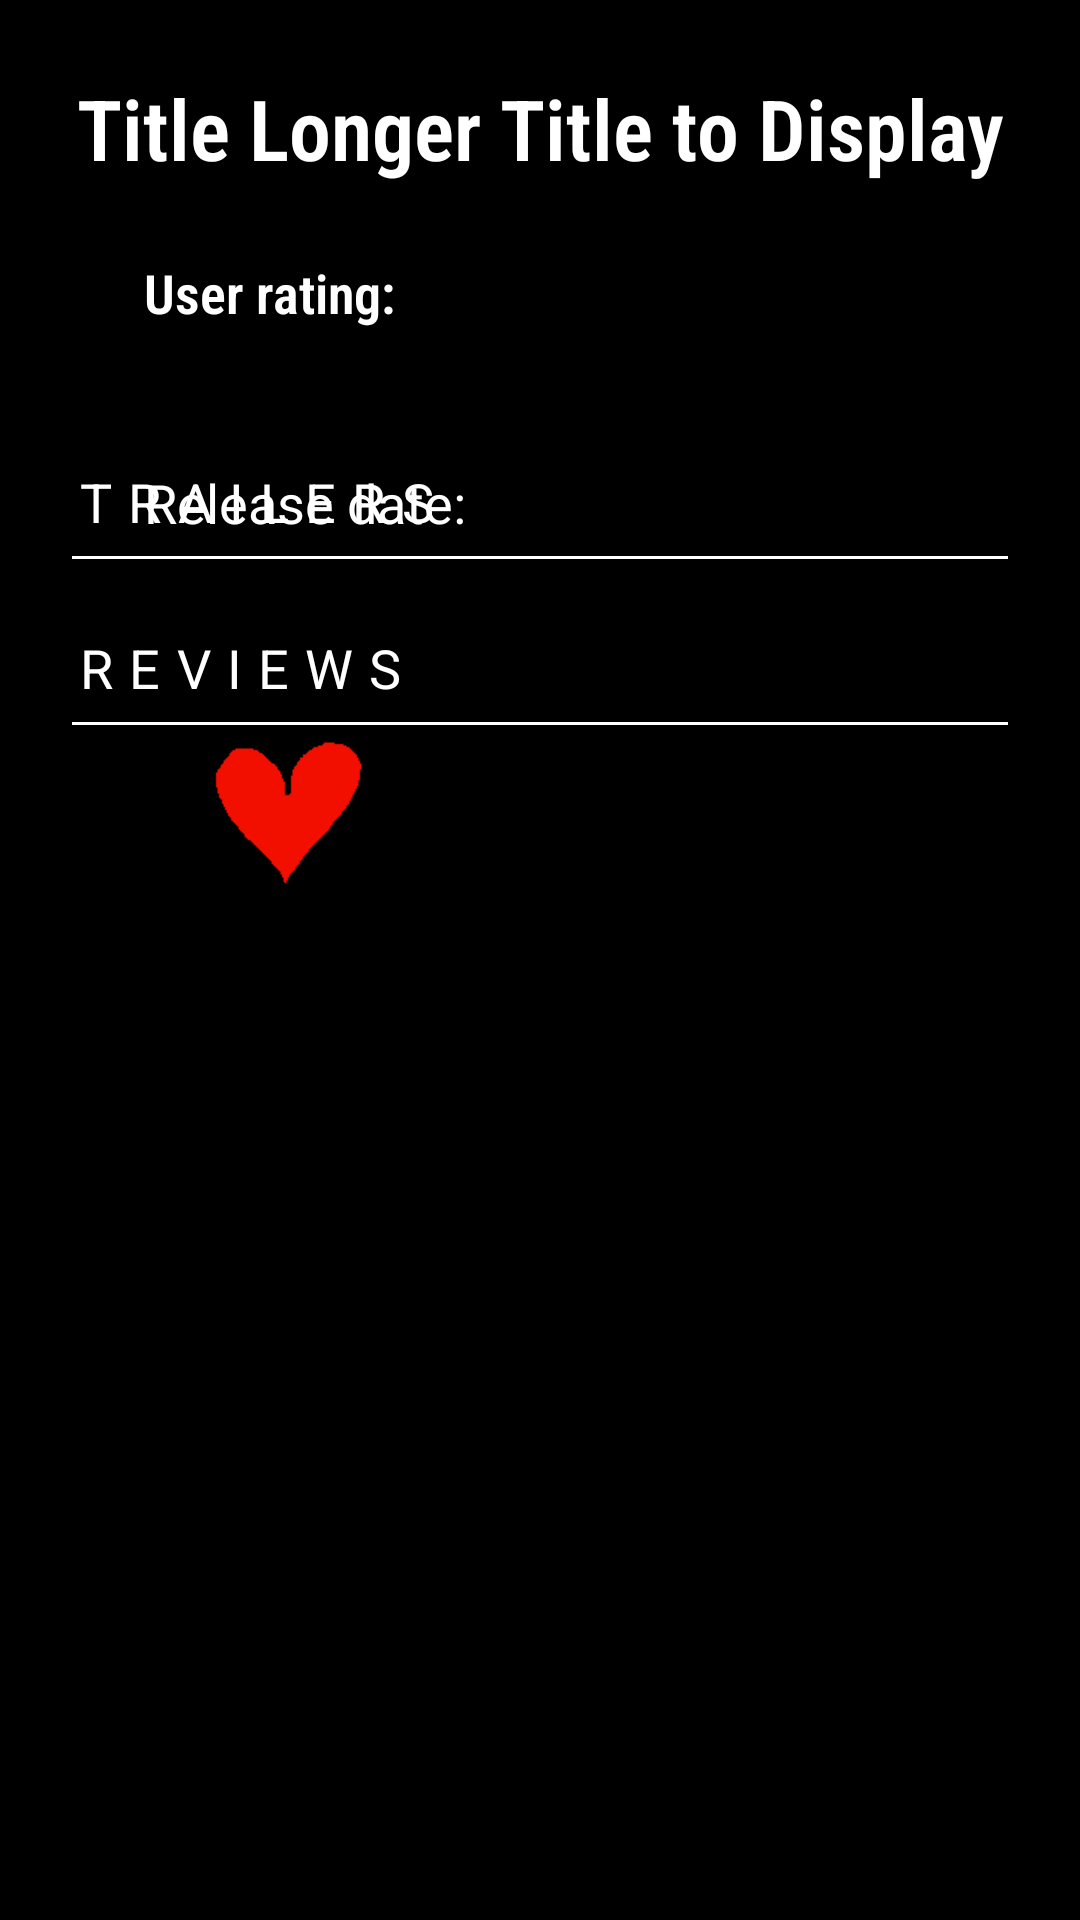

Layout XML and referenced resources for this Android screen:
<!-- AndroidManifest.xml: application theme AppTheme -->
<!-- res/layout/activity_movie_detail.xml -->
<?xml version="1.0" encoding="utf-8"?>
<layout xmlns:android="http://schemas.android.com/apk/res/android"
    xmlns:tools="http://schemas.android.com/tools"
    xmlns:app="http://schemas.android.com/apk/res-auto">

    <ScrollView
        android:layout_width="match_parent"
        android:layout_height="match_parent"
        android:background="@color/black">

        <androidx.constraintlayout.widget.ConstraintLayout
            android:layout_width="match_parent"
            android:layout_height="match_parent"
            android:orientation="vertical"
            android:paddingTop="24dp"
            android:paddingLeft="24dp"
            android:paddingRight="24dp">

            <TextView
                android:id="@+id/movie_title"
                android:layout_width="0dp"
                android:layout_height="wrap_content"
                android:textSize="@dimen/movie_title"
                android:gravity="center"
                android:textStyle="bold"
                android:textColor="@color/white"
                android:text="Title Longer Title to Display"
                android:fontFamily="sans-serif-condensed-light"
                tools:textColor="@color/white"
                app:layout_constraintTop_toTopOf="parent"
                app:layout_constraintStart_toStartOf="parent"
                app:layout_constraintEnd_toEndOf="parent" />

            <ImageView
                android:id="@+id/movie_poster"
                android:layout_marginTop="24dp"
                android:layout_width="0dp"
                android:layout_height="wrap_content"
                tools:src="@drawable/watching_tv"
                app:layout_constraintHorizontal_bias="0.35"
                app:layout_constraintStart_toStartOf="parent"
                app:layout_constraintTop_toBottomOf="@id/movie_title" />

            <TextView
                android:id="@+id/movie_user_rating_label"
                android:layout_width="0dp"
                android:layout_height="wrap_content"
                android:layout_marginLeft="24dp"
                android:textColor="@color/white"
                android:text="@string/user_rating"
                android:fontFamily="sans-serif-condensed-light"
                android:textSize="@dimen/label_text_size"
                android:textStyle="bold"
                android:labelFor="@id/movie_user_rating"
                tools:text="User rating"
                app:layout_constraintStart_toEndOf="@id/movie_poster"
                app:layout_constraintTop_toTopOf="@id/movie_poster" />

            <TextView
                android:id="@+id/movie_user_rating"
                android:layout_width="0dp"
                android:layout_height="wrap_content"
                android:textColor="@color/white"
                android:textSize="@dimen/regular_text_size"
                android:fontFamily="sans-serif-condensed-light"
                android:layout_weight="0.5"
                tools:text="5.5 / 10"
                app:layout_constraintTop_toBottomOf="@id/movie_user_rating_label"
                app:layout_constraintStart_toStartOf="@id/movie_user_rating_label" />

            <TextView
                android:id="@+id/movie_release_date_label"
                android:layout_width="0dp"
                android:layout_height="wrap_content"
                android:textColor="@color/white"
                android:text="@string/release_date"
                android:textSize="@dimen/label_text_size"
                android:labelFor="@id/movie_release_date"
                tools:text="Release date"
                android:layout_marginTop="24dp"
                app:layout_constraintTop_toBottomOf="@id/movie_user_rating"
                app:layout_constraintStart_toStartOf="@id/movie_user_rating_label" />

            <TextView
                android:id="@+id/movie_release_date"
                android:layout_width="0dp"
                android:layout_height="wrap_content"
                android:textColor="@color/white"
                android:textSize="@dimen/label_text_size"
                tools:text="21/01/1975"
                app:layout_constraintStart_toStartOf="@id/movie_user_rating_label"
                app:layout_constraintTop_toBottomOf="@id/movie_release_date_label" />

            <ImageView
                android:id="@+id/favorite_image"
                android:layout_width="100dp"
                android:layout_height="100dp"
                android:src="@drawable/favorite_selected"
                android:layout_marginTop="24dp"
                app:layout_constraintTop_toBottomOf="@id/movie_release_date"
                app:layout_constraintStart_toStartOf="@id/movie_user_rating_label"/>

            <TextView
                android:id="@+id/movie_synopsis"
                android:layout_width="0dp"
                android:layout_height="wrap_content"
                android:textColor="@color/white"
                android:textSize="@dimen/regular_text_size"
                app:layout_constraintHorizontal_weight="1"
                android:layout_marginTop="24dp"
                app:layout_constraintStart_toStartOf="parent"
                app:layout_constraintTop_toBottomOf="@id/movie_poster"
                tools:text="The quick brown fox jumps over the lazy dog. The quick brown fox jumps over the lazy dog. The quick brown fox jumps over the lazy dog. The quick brown fox jumps over the lazy dog. The quick brown fox jumps over the lazy dog. The quick brown fox jumps over the lazy dog. The quick brown fox jumps over the lazy dog. The quick brown fox jumps over the lazy dog. The quick brown fox jumps over the lazy dog. The quick brown fox jumps over the lazy dog. The quick brown fox jumps over the lazy dog."
                app:layout_constraintEnd_toEndOf="parent" />

            <TextView
                android:id="@+id/trailers_title"
                android:layout_width="0dp"
                android:layout_height="wrap_content"
                android:letterSpacing="0.3"
                android:text="Trailers"
                android:textAllCaps="true"
                app:layout_constraintHorizontal_bias="1"
                android:textSize="@dimen/label_text_size"
                android:layout_marginTop="24dp"
                android:textColor="@color/white"
                app:layout_constraintTop_toBottomOf="@id/movie_synopsis"
                app:layout_constraintEnd_toEndOf="parent"
                app:layout_constraintStart_toStartOf="parent" />

            <View
                android:id="@+id/trailers_divider"
                android:layout_width="match_parent"
                android:layout_height="1dp"
                android:background="@color/white"
                android:layout_marginTop="6dp"
                android:layout_marginBottom="2dp"
                app:layout_constraintTop_toBottomOf="@+id/trailers_title"
                app:layout_constraintEnd_toEndOf="parent" />

            <androidx.recyclerview.widget.RecyclerView
                android:id="@+id/rv_trailers"
                android:layout_width="match_parent"
                android:background="@color/black"
                android:layout_height="match_parent"
                app:layout_behavior="android.support.design.widget.AppBarLayout$ScrollingViewBehavior"
                app:layout_constraintTop_toBottomOf="@id/trailers_divider"
                app:layout_constraintEnd_toEndOf="parent" />

            <TextView
                android:id="@+id/reviews_title"
                android:layout_width="match_parent"
                android:layout_height="wrap_content"
                android:letterSpacing="0.3"
                android:text="Reviews"
                android:textSize="@dimen/label_text_size"
                android:textAllCaps="true"
                android:layout_marginTop="24dp"
                android:textColor="@color/white"
                app:layout_constraintTop_toBottomOf="@id/rv_trailers"
                app:layout_constraintEnd_toEndOf="parent" />

            <View
                android:id="@+id/rv_reviews_divider"
                android:layout_marginTop="6dp"
                android:layout_width="match_parent"
                android:layout_height="1dp"
                android:background="@color/white"
                app:layout_constraintTop_toBottomOf="@id/reviews_title"
                app:layout_constraintEnd_toEndOf="parent" />

            <androidx.recyclerview.widget.RecyclerView
                android:id="@+id/rv_reviews"
                android:layout_width="match_parent"
                android:background="@color/black"
                android:layout_height="match_parent"
                android:layout_marginTop="12dp"
                app:layout_behavior="android.support.design.widget.AppBarLayout$ScrollingViewBehavior"
                app:layout_constraintTop_toBottomOf="@id/rv_reviews_divider"
                app:layout_constraintEnd_toEndOf="parent" />

        </androidx.constraintlayout.widget.ConstraintLayout>
    </ScrollView>
</layout>
<!-- resources referenced by this layout -->
<resources>
  <dimen name="label_text_size">18sp</dimen>
  <dimen name="movie_title">28sp</dimen>
  <dimen name="regular_text_size">16sp</dimen>
  <!-- drawable favorite_selected: png bitmap (drawable, 1147 bytes) -->
  <string name="release_date">Release date:</string>
  <string name="user_rating">User rating:</string>
  <style name="AppTheme" parent="Theme.AppCompat.Light.DarkActionBar">
          
          <item name="colorPrimary">@color/colorPrimary</item>
          <item name="colorPrimaryDark">@color/colorPrimaryDark</item>
          <item name="colorAccent">@color/colorAccent</item>
      </style>
  <!-- not gathered from this repository: default colours our renderer supplied (Android Studio template values) -->
  <color name="black">#FF000000</color>
  <color name="white">#FFFFFFFF</color>
  <color name="colorPrimary">#FF6200EE</color>
  <color name="colorPrimaryDark">#FF3700B3</color>
  <color name="colorAccent">#FF03DAC5</color>
</resources>
